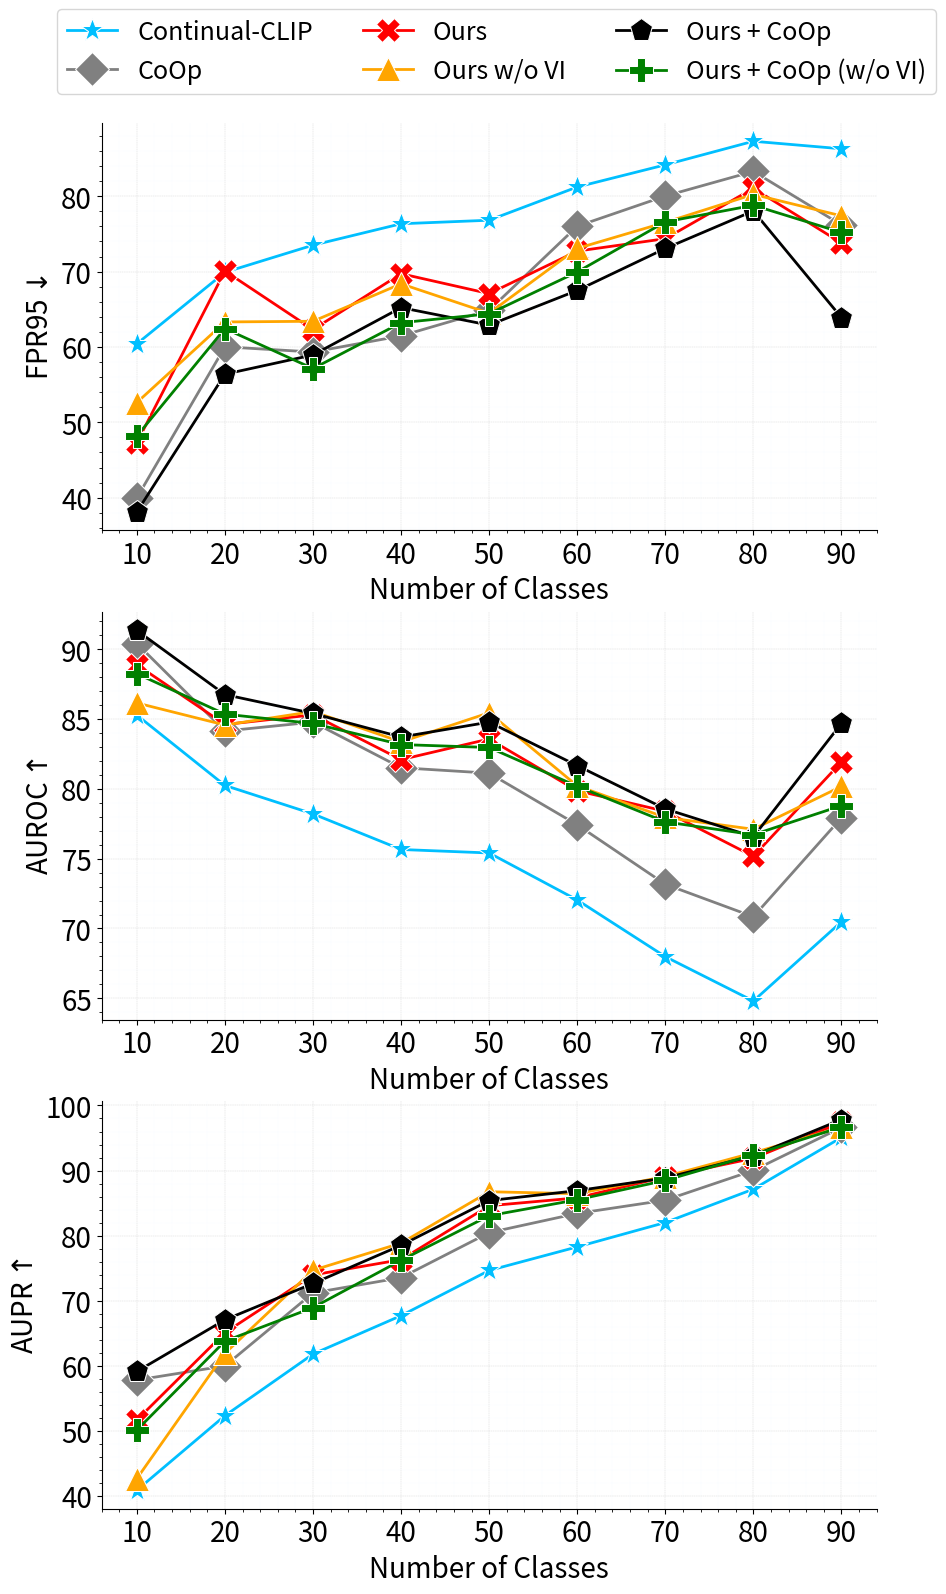

Recreate this plot in Python.
import seaborn as sns
import matplotlib.pyplot as plt
import numpy as np

# plt.rcParams.update({'font.size': 16})
sns.color_palette("Spectral")
# sns.set(font_scale=15)
plt.rcParams.update({'font.size': 20,})

datum = {
#     "Softmax": {
# # softmax
# "FPR95" : {
#     "ZS-CLIP": [62.56, 71.31, 73.1, 76.37, 77.02, 80.08, 80.87, 85.75, 85.9],
#     "ZS-CLIP+Ours": [83.16, 80.25, 79.5, 81.48, 81.3, 86.15, 84.93, 86.45, 85.0],
#     # "Ours":             [65.14, 81.74, 82.17, 85.33, 85.88, 88.7, 87.33, 89.5, 89.7]
# },
# "AUROC" : {
#     "ZS-CLIP": [87.83, 84.13, 83.68, 80.86, 81.43, 79.31, 76.94, 74.54, 73.8],
#     "ZS-CLIP+Ours": [57.86, 57.75, 57.79, 59.28, 60.66, 57.67, 58.62, 58.73, 61.43],
#     # "Ours":             [65.95, 59.01, 58.23, 57.25, 57.4, 56.16, 56.94, 56.3, 57.05]
# },
# "AUPR" : {
#     "ZS-CLIP": [58.33, 64.09, 74.25, 76.64, 82.75, 85.58, 88.5, 92.2, 96.14],
#     "ZS-CLIP+Ours": [11.66, 22.92, 33.79, 45.22 , 56.25, 64.12, 74.01, 83.06, 92.26],
#     # "Ours":             [14.11, 23.51, 34.06, 44, 54.19, 63.31, 73.21, 82.21, 91.4]
# }},

# energy
"Energy":{
"FPR95" : {
    "Continual-CLIP": [60.42, 69.91, 73.51, 76.35, 76.82,81.23, 84.17, 87.3, 86.3],
    "CoOp": [39.99, 60.02, 59.33,61.47, 64.88, 76.02, 80.03, 83.3, 76.2],
        "Ours": [47.32, 70.08, 62.31, 69.72, 67.08, 72.72, 74.37, 81.05, 73.8],
        "Ours w/o VI": [52.63, 63.32, 63.41, 68.38, 64.48, 73.08, 76.53, 80.25,77.4],
    "Ours + CoOp":  [38.12, 56.39, 58.94, 65.22, 62.9, 67.5, 73.07, 78.05, 63.9],
        "Ours + CoOp (w/o VI)": [48.18, 62.44, 57.13, 63.22, 64.4, 69.95, 76.6, 78.8, 75.2]
},
"AUROC" : {
    "Continual-CLIP": [85.29, 80.25, 78.21, 75.66, 75.41, 72.04, 67.98, 64.8, 70.48],
    "CoOp": [90.42, 84.15, 84.79, 81.52, 81.13, 77.43, 73.17, 70.84, 77.93],
        "Ours": [88.9, 84.62, 85.31, 82.1, 83.58, 79.87, 78.4, 75.17, 81.93],
                "Ours w/o VI": [86.16, 84.58, 85.55, 83.37, 85.46, 80.22, 77.96, 77.11, 80.18],
    "Ours + CoOp": [91.36, 86.76, 85.41, 83.72, 84.79, 81.67, 78.57, 76.57, 84.7],
        "Ours + CoOp (w/o VI)": [88.26, 85.36, 84.69, 83.18, 82.97, 80.19, 77.64, 76.72, 78.8]
},
"AUPR" : {
    "Continual-CLIP": [40.91, 52.36, 61.82, 67.72, 74.66, 78.28, 82.02, 87.15, 95.09],
    "CoOp": [57.83, 60, 71.21, 73.55, 80.47, 83.42, 85.45, 90.02, 96.62],
        "Ours": [51.69, 65.11, 73.97, 76.32, 84.6, 85.81, 89.03, 91.89, 97.41],
                "Ours w/o VI": [42.7, 61.93, 74.69, 78.86, 86.75, 86.45, 89.09, 92.74, 96.67],
    "Ours + CoOp": [59.15, 67.08, 72.66, 78.52, 85.39, 86.92, 88.86, 92.28, 97.83],
    "Ours + CoOp (w/o VI)": [50.15, 63.8, 68.96, 76.22, 83.07, 85.52, 88.49, 92.42, 96.68]
}}
}

# Set the style for the plots
# sns.set(style="whitegrid")

colors = {
    'iCaRL': 'blue',
    'Continual-CLIP': 'deepskyblue',
    'CoOp': 'gray',
    'CLIP-Adapter': 'purple',
    'Ours + CoOp (w/o VI)': 'green',
    'DualPrompt': 'fuchsia',
    'L2P': 'brown',
    'Ours w/o VI': 'orange',
    'TAw-UB': 'black',
    'Ours': 'red',
    "Ours + CoOp": 'black',
    "Ours + AttriCLIP": 'indigo'
}


markers = {
    "iCaRL": "o",
    "Continual-CLIP": "*",
    "CoOp": "D",
    "CLIP-Adapter": "h",
    "Ours + CoOp (w/o VI)": "P",
    "DualPrompt": "v",
    "L2P": "s",
    "Ours w/o VI": "^",
    "Ours": "X",
    "Ours + CoOp": "p",
    "Ours + AttriCLIP": ">"
}

# data = data["softmax"]
def ood_detection_plot(datum, dataset_name="cifar100"):
    step_size = 20 if dataset_name == "imagenet-r" else 10
    x_labels = list(range(0, step_size*10+1, step_size))[1:-1] #if dataset_name == "imagenet-r" else list(range(0, 101, 10))[1:]
    for j, metric in enumerate(datum.keys()):
        print(f"{'== ' * 30}\n Confidence Metric: {metric}")
        # Create subplots with three plots
        fig, axes = plt.subplots(3, 1, figsize=(10, 18))

        data = datum[metric]
        # Plot each dictionary in a subplot
        for i, element in enumerate(data.keys()):
            print(f"\nEvaluation Metric: {element}")
            ax = axes[i]
            for k, (key, values) in enumerate(data[element].items()):
                print(f"Method: {key}, Average: {np.mean(values)} ")
                sns.lineplot(x=x_labels, y=values, ax=ax, label=key, marker=markers[key], color=colors[key], linewidth=2., markersize=17)

            # Set labels and title for each subplot
            ax.set_xlabel('Number of Classes')
            downarrow = r'$\downarrow$'
            uparrow = r'$\uparrow$'
            ax.set_ylabel(f"{element}{downarrow if element == 'FPR95' else uparrow}")
            # ax.set_title(f'{element}')
            # ax.legend(ncol=1, fontsize=14, loc='lower right' if element != "AUROC" else "lower left", frameon=False, framealpha=0.9)
            ax.get_legend().remove()
            # ax.set_xticklabels(x_labels)
            ax.set_axisbelow(True)
            ax.spines[['top', 'right']].set_visible(False)
            ax.yaxis.grid(color='lightgrey', linestyle='dashed', linewidth=0.3, which='major')
            ax.xaxis.grid(color='lightgrey', linestyle='dashed', linewidth=0.3, which='major')

            ax.yaxis.grid(color='aliceblue', linestyle=':', linewidth=0.3, which='minor')
            ax.xaxis.grid(color='aliceblue', linestyle=':', linewidth=0.3, which='minor')

            ax.minorticks_on()
            
        lines_labels = [ax.get_legend_handles_labels() for i, ax in enumerate(fig.axes) if i == 0]
        lines, labels = [sum(lol, []) for lol in zip(*lines_labels)]
        fig.legend(lines, labels, loc='upper center', ncol=len(labels)//2, frameon=True, bbox_to_anchor=(0.52, 0.95), fontsize=18)
        # Adjust spacing and display the subplots
        # plt.tight_layout()
        plt.minorticks_on()
        # fig.suptitle(f'{metric}')
        plt.savefig(f"OOD_{metric}.pdf")
        plt.show()

ood_detection_plot(datum)